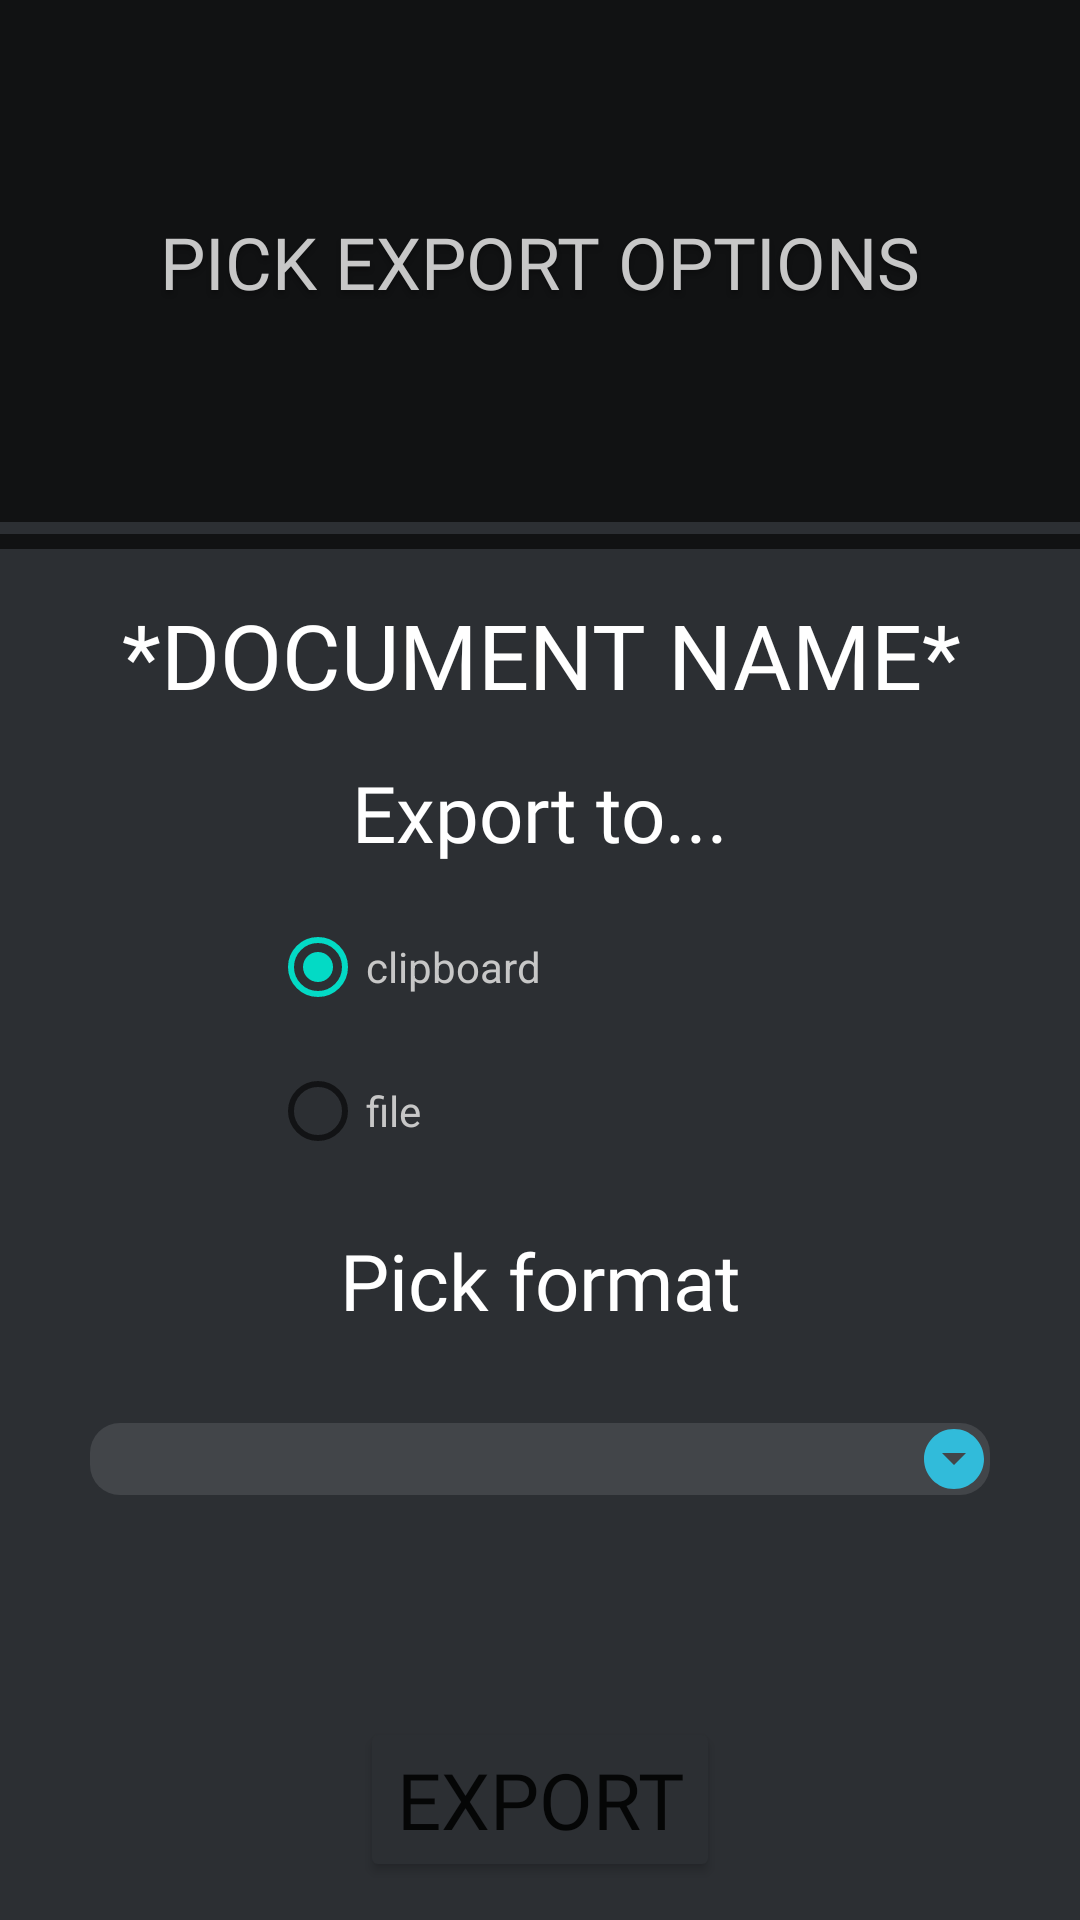

The Android layout XML behind this screen, and the referenced resources:
<!-- AndroidManifest.xml: application theme Theme.Projekt_grupowy.NoActionBar -->
<!-- res/layout/activity_export_pick.xml -->
<?xml version="1.0" encoding="utf-8"?>
<androidx.constraintlayout.widget.ConstraintLayout xmlns:android="http://schemas.android.com/apk/res/android"
    xmlns:app="http://schemas.android.com/apk/res-auto"
    xmlns:tools="http://schemas.android.com/tools"
    android:layout_width="match_parent"
    android:layout_height="match_parent"
    android:background="#2C2F33"
    tools:context=".activity_documents">

    <LinearLayout
        android:id="@+id/linearLayout"
        android:layout_width="match_parent"
        android:layout_height="183dp"
        android:orientation="vertical"
        app:layout_constraintEnd_toEndOf="parent"
        app:layout_constraintStart_toStartOf="parent"
        app:layout_constraintTop_toTopOf="parent">

        <View
            android:id="@+id/Vtop_4"
            android:layout_width="wrap_content"
            android:layout_height="174dp"
            android:background="#111213" />

        <View
            android:id="@+id/Vtop2_4"
            android:layout_width="wrap_content"
            android:layout_height="5dp"
            android:layout_marginTop="4dp"
            android:background="#111213" />

    </LinearLayout>

    <TextView
        android:id="@+id/tv_expTo"
        style="@style/documents"
        android:layout_width="wrap_content"
        android:layout_height="41dp"
        android:fontFamily="@font/montserrat_semibold"
        android:text="PICK EXPORT OPTIONS"
        android:textColor="#C7C7C7"
        android:textSize="24sp"
        app:layout_constraintBottom_toBottomOf="@+id/linearLayout"
        app:layout_constraintEnd_toEndOf="parent"
        app:layout_constraintStart_toStartOf="parent"
        app:layout_constraintTop_toTopOf="@+id/linearLayout" />

    <ScrollView
        android:id="@+id/scrollView2"
        android:layout_width="match_parent"
        android:layout_height="wrap_content"
        app:layout_constraintEnd_toEndOf="parent"
        app:layout_constraintStart_toStartOf="parent"
        app:layout_constraintTop_toBottomOf="@+id/linearLayout">

        <LinearLayout
            android:layout_width="match_parent"
            android:layout_height="wrap_content"
            android:orientation="vertical">

            <androidx.constraintlayout.widget.ConstraintLayout
                android:layout_width="match_parent"
                android:layout_height="match_parent">

                <TextView
                    android:id="@+id/tv_docName2"
                    android:layout_width="wrap_content"
                    android:layout_height="wrap_content"
                    android:layout_marginTop="15dp"
                    android:fontFamily="@font/montserrat_semibold"
                    android:text="Export to..."
                    android:textColor="#FFFFFF"
                    android:textSize="26dp"
                    app:layout_constraintEnd_toEndOf="parent"
                    app:layout_constraintStart_toStartOf="parent"
                    app:layout_constraintTop_toBottomOf="@+id/tv_docName" />

                <TextView
                    android:id="@+id/tv_docName"
                    android:layout_width="wrap_content"
                    android:layout_height="wrap_content"
                    android:layout_marginStart="48dp"
                    android:layout_marginTop="15dp"
                    android:layout_marginEnd="47dp"
                    android:fontFamily="@font/montserrat_semibold"
                    android:text="*DOCUMENT NAME*"
                    android:textColor="#FFFFFF"
                    android:textSize="30dp"
                    app:layout_constraintEnd_toEndOf="parent"
                    app:layout_constraintStart_toStartOf="parent"
                    app:layout_constraintTop_toTopOf="parent" />

                <RadioGroup
                    android:id="@+id/radioGroup"
                    android:layout_width="wrap_content"
                    android:layout_height="wrap_content"
                    android:layout_marginTop="10dp"

                    app:layout_constraintEnd_toEndOf="parent"
                    app:layout_constraintStart_toStartOf="parent"
                    app:layout_constraintTop_toBottomOf="@+id/tv_docName2">

                    <RadioButton
                        android:id="@+id/RBExportClipboard"
                        android:layout_width="180dp"
                        android:layout_height="wrap_content"
                        android:checked="true"
                        android:text="clipboard"
                        android:textColor="#C7C7C7" />

                    <RadioButton
                        android:id="@+id/RBExportFile"
                        android:layout_width="180dp"
                        android:layout_height="wrap_content"
                        android:text="file"
                        android:textColor="#C7C7C7" />

                </RadioGroup>

                <TextView
                    android:id="@+id/tv_docName3"
                    android:layout_width="wrap_content"
                    android:layout_height="wrap_content"
                    android:layout_marginTop="15dp"
                    android:fontFamily="@font/montserrat_semibold"
                    android:text="Pick format"
                    android:textColor="#FFFFFF"
                    android:textSize="26dp"
                    app:layout_constraintEnd_toEndOf="parent"
                    app:layout_constraintStart_toStartOf="parent"
                    app:layout_constraintTop_toBottomOf="@+id/radioGroup" />

                <Spinner
                    android:id="@+id/spinner"
                    android:layout_width="300dp"
                    android:layout_height="wrap_content"
                    android:layout_marginStart="55dp"
                    android:layout_marginTop="30dp"
                    android:layout_marginEnd="55dp"
                    android:background="@drawable/spinner_style"
                    android:paddingHorizontal="50dp"


                    app:layout_constraintEnd_toEndOf="parent"
                    app:layout_constraintStart_toStartOf="parent"
                    app:layout_constraintTop_toBottomOf="@+id/tv_docName3" />

                <Spinner
                    android:id="@+id/spinnerFormatType"
                    android:layout_width="300dp"
                    android:layout_height="wrap_content"
                    android:layout_marginStart="55dp"
                    android:layout_marginTop="30dp"
                    android:layout_marginEnd="55dp"
                    android:background="@drawable/spinner_style"
                    android:paddingHorizontal="50dp"
                    android:visibility="invisible"
                    app:layout_constraintEnd_toEndOf="parent"
                    app:layout_constraintStart_toStartOf="parent"
                    app:layout_constraintTop_toBottomOf="@+id/spinner" />

                <Button
                    android:id="@+id/BExport"
                    android:layout_width="wrap_content"
                    android:layout_height="wrap_content"
                    android:layout_gravity="center"
                    android:layout_marginTop="20dp"
                    android:fontFamily="@font/montserrat_semibold"
                    android:text="Export"
                    android:textColorHighlight="#FFFFFF"
                    android:textColorHint="#C7C7C7"
                    android:textColorLink="#00FF0000"
                    android:textSize="26dp"
                    app:backgroundTint="#2C2F33"
                    app:cornerRadius="10dp"
                    app:layout_constraintEnd_toEndOf="parent"
                    app:layout_constraintStart_toStartOf="parent"
                    app:layout_constraintTop_toBottomOf="@+id/spinnerFormatType"
                    app:rippleColor="#C7C7C7"
                    app:strokeColor="#C7C7C7"
                    app:strokeWidth="2dp" />

            </androidx.constraintlayout.widget.ConstraintLayout>
        </LinearLayout>
    </ScrollView>

</androidx.constraintlayout.widget.ConstraintLayout>
<!-- resources referenced by this layout -->
<resources>
  <!-- drawable spinner_style (drawable) -->
  <?xml version="1.0" encoding="utf-8"?>
  <selector xmlns:android="http://schemas.android.com/apk/res/android">
      <item>
          <layer-list>
              <item>
                  <shape android:shape="rectangle">
                      <solid android:color="@color/gray"/>
                      <corners android:radius="10dp"/>
                      <padding android:right="0dp"/>
                  </shape>
              </item>
              <item>
                  <bitmap android:gravity="center|end" android:src="@drawable/ic_down_arrow"/>
              </item>
          </layer-list>
      </item>
  </selector>
  <style name="documents">
  
          <item name="android:textSize">
              36sp
          </item>
  
          <item name="android:textColor">
              #C7C7C7
          </item>
  
          <item name="android:shadowColor">
              #40000000
          </item>
  
          <item name="android:shadowDx">
              0
          </item>
  
          <item name="android:shadowDy">
              4
          </item>
  
          <item name="android:shadowRadius">
              4
          </item>
  
      </style>
  <style name="Theme.Projekt_grupowy.NoActionBar">
          <item name="windowActionBar">false</item>
          <item name="windowNoTitle">true</item>
          <item name="colorPrimary">#2DD9FF</item>
          <item name="colorPrimaryVariant">#2DD9FF</item>
          <item name="colorOnPrimary">#2DD9FF</item>
          <item name="colorOnSecondary">#2DD9FF</item>
      </style>
  <color name="gray">#424549</color>
  <!-- drawable ic_down_arrow: png bitmap (drawable-hdpi, 378 bytes) -->
</resources>
